Labelled photos from "data", an image-classification folder in xpertdreamer/deep-neural-networks. The possible labels are: banknote, coin, smartphone.

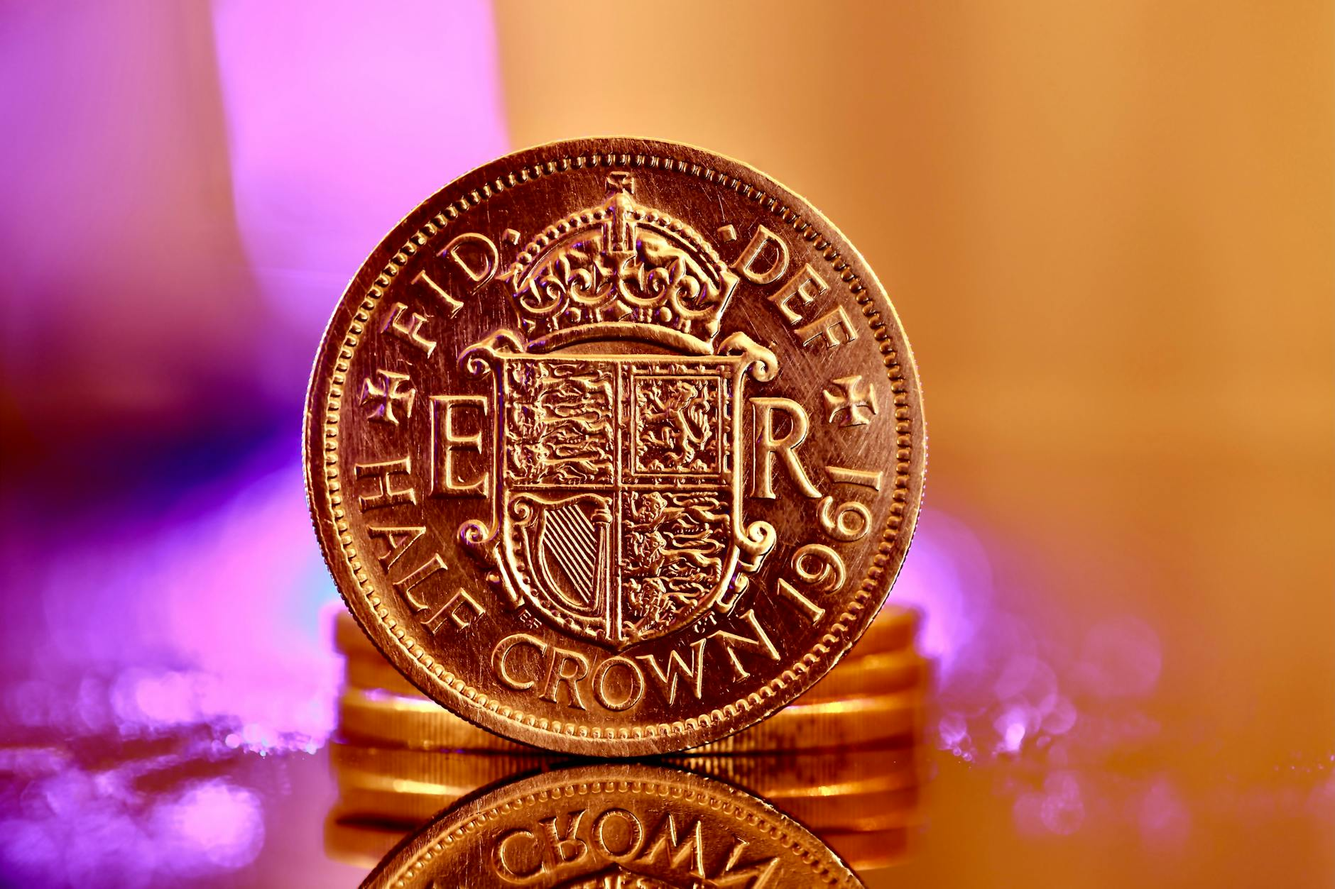
Label: coin

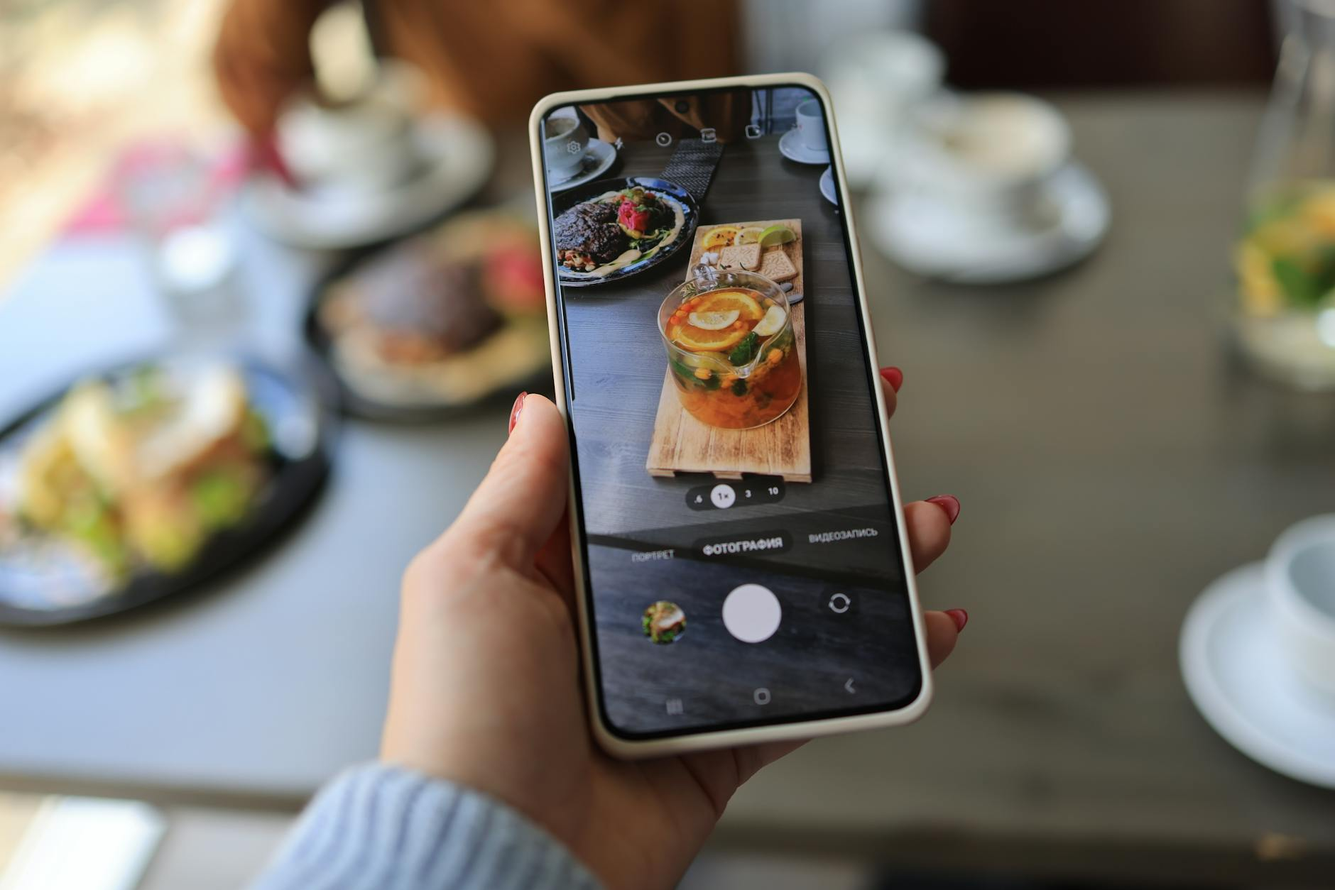
Label: smartphone

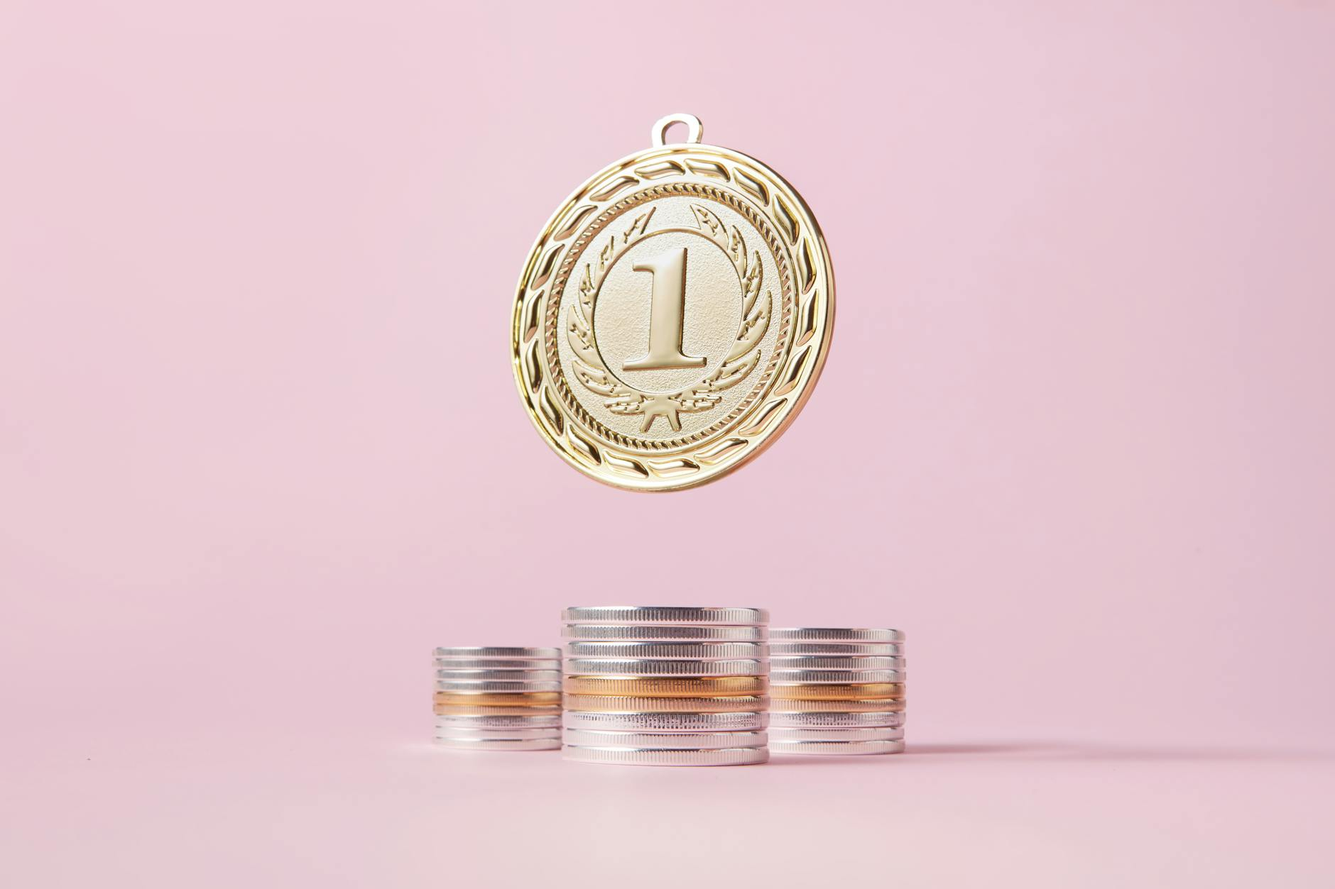
Label: coin

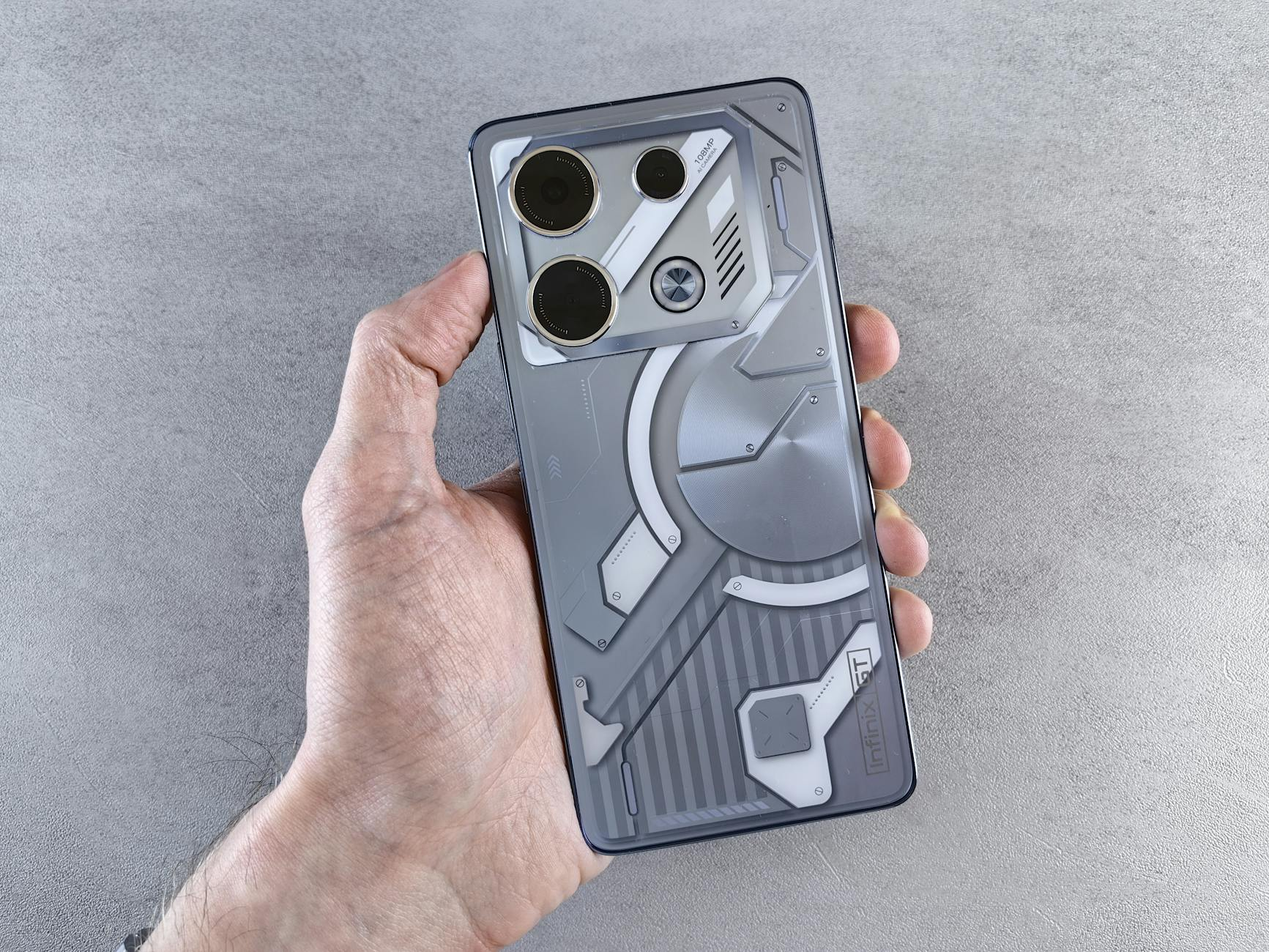
Label: smartphone

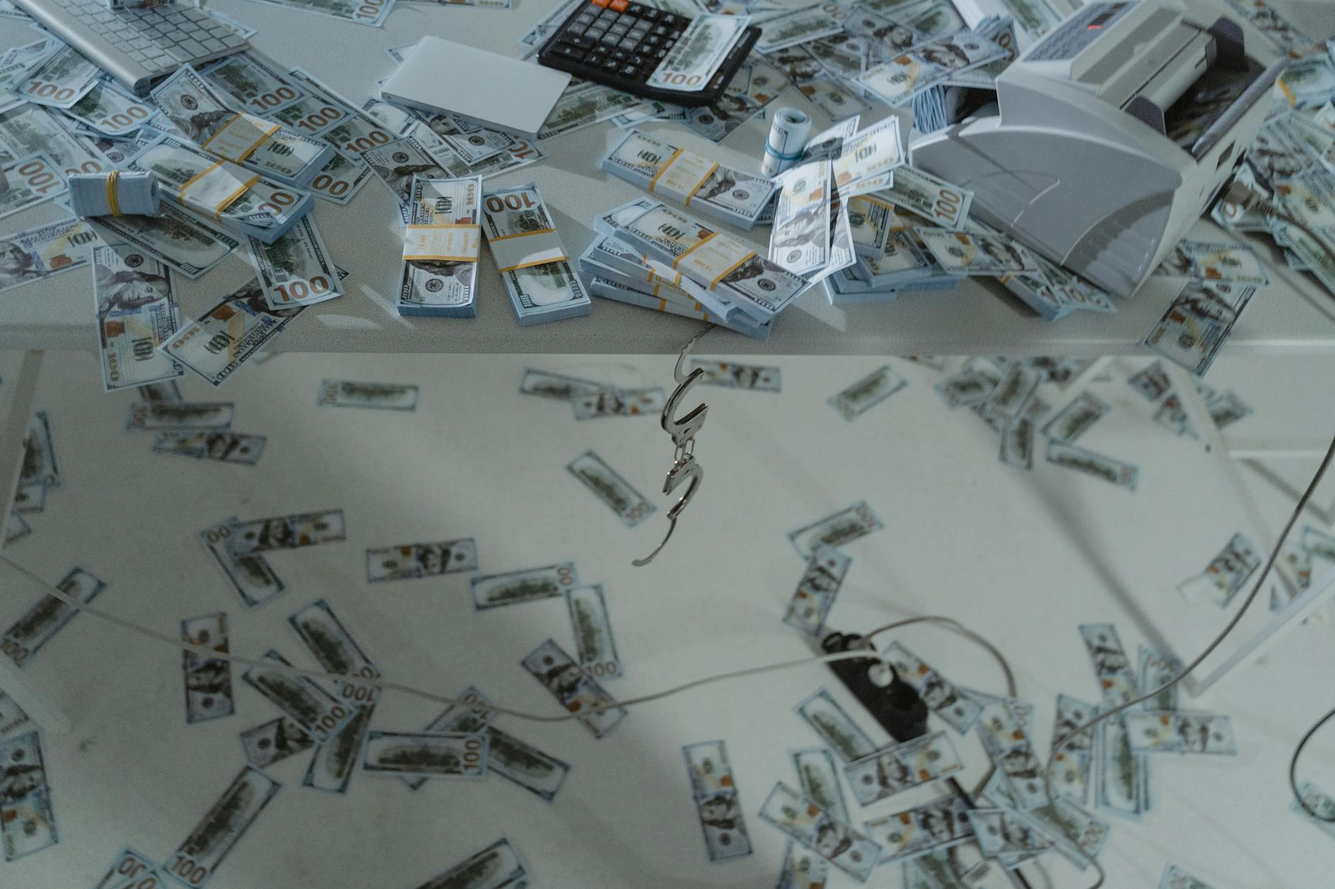
Label: banknote

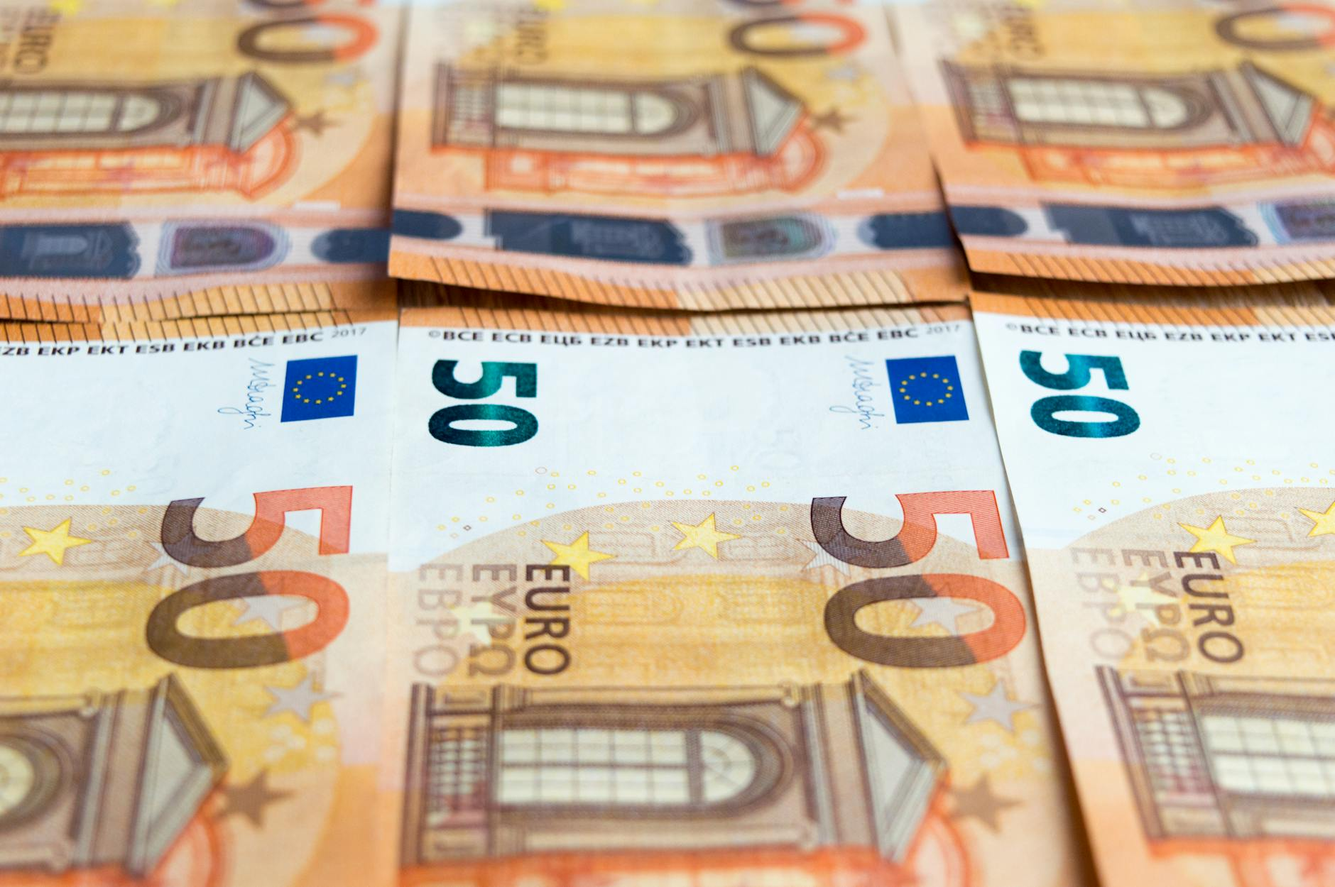
Label: banknote
